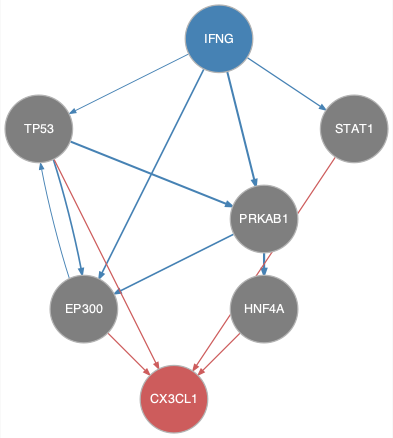

Source data for this figure (header and first rows):
from	to
EP300	TP53
IFNG	EP300
IFNG	PRKAB1
IFNG	STAT1
IFNG	TP53
PRKAB1	EP300
PRKAB1	HNF4A
TP53	EP300
TP53	PRKAB1
EP300	CX3CL1
HNF4A	CX3CL1
STAT1	CX3CL1
TP53	CX3CL1
